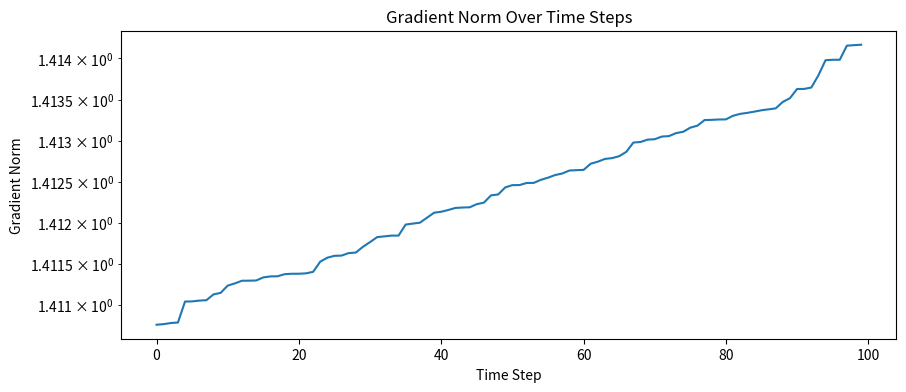

Python code for this plot:
#!/usr/bin/env python3
# -*- coding: utf-8 -*-
"""
知识点6：基于序列的自回归模型

这个文件包含基于序列的自回归模型的实现，主要是循环神经网络(RNN)及其应用：
1. 基本RNN单元
2. 字符级RNN语言模型
3. RNN的训练和采样
4. RNN的常见问题和改进
"""

import numpy as np
import matplotlib.pyplot as plt
import time


def sigmoid(x):
    """
    Sigmoid激活函数
    
    参数:
        x: 输入值
    
    返回:
        sigmoid(x) 的值
    """
    return 1 / (1 + np.exp(-x))


def tanh(x):
    """
    tanh激活函数
    
    参数:
        x: 输入值
    
    返回:
        tanh(x) 的值
    """
    return np.tanh(x)


def softmax(x):
    """
    Softmax激活函数
    
    参数:
        x: 输入值（向量或矩阵）
    
    返回:
        softmax(x) 的值
    """
    if x.ndim == 2:
        x = x - np.max(x, axis=1, keepdims=True)
        exp_x = np.exp(x)
        return exp_x / np.sum(exp_x, axis=1, keepdims=True)
    elif x.ndim == 1:
        x = x - np.max(x)
        exp_x = np.exp(x)
        return exp_x / np.sum(exp_x)


class RNNCell:
    """
    基本RNN单元
    """
    def __init__(self, input_size, hidden_size, output_size):
        """
        初始化RNN单元
        
        参数:
            input_size: 输入维度
            hidden_size: 隐藏状态维度
            output_size: 输出维度
        """
        self.input_size = input_size
        self.hidden_size = hidden_size
        self.output_size = output_size
        
        # 初始化权重
        self.Wxh = np.random.randn(hidden_size, input_size) * 0.01  # 输入到隐藏层权重
        self.Whh = np.random.randn(hidden_size, hidden_size) * 0.01  # 隐藏层到隐藏层权重
        self.Why = np.random.randn(output_size, hidden_size) * 0.01  # 隐藏层到输出层权重
        
        # 初始化偏置
        self.bh = np.zeros((hidden_size, 1))  # 隐藏层偏置
        self.by = np.zeros((output_size, 1))  # 输出层偏置
    
    def forward(self, x, h_prev):
        """
        前向传播
        
        参数:
            x: 当前时间步输入 (input_size, 1)
            h_prev: 前一时间步隐藏状态 (hidden_size, 1)
        
        返回:
            y: 当前时间步输出 (output_size, 1)
            h_next: 当前时间步隐藏状态 (hidden_size, 1)
        """
        # 计算隐藏状态
        h_next = tanh(np.dot(self.Wxh, x) + np.dot(self.Whh, h_prev) + self.bh)
        
        # 计算输出
        y = np.dot(self.Why, h_next) + self.by
        
        return y, h_next


class CharacterRNN:
    """
    字符级RNN语言模型
    """
    def __init__(self, chars, hidden_size=100, seq_length=25, learning_rate=1e-1):
        """
        初始化字符级RNN
        
        参数:
            chars: 字符集列表
            hidden_size: 隐藏状态维度
            seq_length: 训练时的序列长度
            learning_rate: 学习率
        """
        self.chars = chars
        self.hidden_size = hidden_size
        self.seq_length = seq_length
        self.learning_rate = learning_rate
        
        # 创建字符到索引和索引到字符的映射
        self.char_to_idx = {c: i for i, c in enumerate(chars)}
        self.idx_to_char = {i: c for i, c in enumerate(chars)}
        self.vocab_size = len(chars)
        
        # 初始化RNN单元
        self.rnn_cell = RNNCell(
            input_size=self.vocab_size,
            hidden_size=hidden_size,
            output_size=self.vocab_size
        )
        
        # 初始化梯度
        self.dWxh = np.zeros_like(self.rnn_cell.Wxh)
        self.dWhh = np.zeros_like(self.rnn_cell.Whh)
        self.dWhy = np.zeros_like(self.rnn_cell.Why)
        self.dbh = np.zeros_like(self.rnn_cell.bh)
        self.dby = np.zeros_like(self.rnn_cell.by)
    
    def one_hot_encode(self, char):
        """
        字符的one-hot编码
        
        参数:
            char: 单个字符
        
        返回:
            one-hot编码向量 (vocab_size, 1)
        """
        vec = np.zeros((self.vocab_size, 1))
        idx = self.char_to_idx[char]
        vec[idx] = 1
        return vec
    
    def one_hot_decode(self, vec):
        """
        one-hot向量解码为字符
        
        参数:
            vec: one-hot编码向量 (vocab_size, 1) 或概率分布 (vocab_size, 1)
        
        返回:
            解码后的字符
        """
        idx = np.argmax(vec)
        return self.idx_to_char[idx]
    
    def sample(self, h_prev, seed_char, n):
        """
        从模型采样序列
        
        参数:
            h_prev: 初始隐藏状态 (hidden_size, 1)
            seed_char: 起始字符
            n: 采样字符数量
        
        返回:
            采样得到的字符串
        """
        # 将起始字符转换为one-hot编码
        x = self.one_hot_encode(seed_char)
        
        sampled_chars = [seed_char]
        h = h_prev.copy()
        
        for _ in range(n - 1):
            # 前向传播
            y, h = self.rnn_cell.forward(x, h)
            
            # 转换为概率分布
            p = softmax(y)
            
            # 根据概率分布采样字符索引
            idx = np.random.choice(range(self.vocab_size), p=p.ravel())
            
            # 解码为字符
            char = self.idx_to_char[idx]
            sampled_chars.append(char)
            
            # 更新输入为当前字符的one-hot编码
            x = self.one_hot_encode(char)
        
        return ''.join(sampled_chars)
    
    def forward_pass(self, inputs, targets, h_prev):
        """
        前向传播并计算损失
        
        参数:
            inputs: 输入字符索引列表
            targets: 目标字符索引列表
            h_prev: 初始隐藏状态 (hidden_size, 1)
        
        返回:
            loss: 交叉熵损失
            hs: 隐藏状态列表
            ys: 输出列表
        """
        xs, hs, ys, ps = {}, {}, {}, {}
        hs[-1] = np.copy(h_prev)
        loss = 0
        
        # 对每个时间步进行前向传播
        for t in range(len(inputs)):
            # 输入的one-hot编码
            xs[t] = self.one_hot_encode(inputs[t])
            
            # 前向传播
            ys[t], hs[t] = self.rnn_cell.forward(xs[t], hs[t-1])
            
            # 计算概率分布
            ps[t] = softmax(ys[t])
            
            # 计算交叉熵损失
            loss += -np.log(ps[t][self.char_to_idx[targets[t]], 0])
        
        return loss, hs, xs, ys, ps
    
    def backward_pass(self, hs, xs, ys, ps, targets):
        """
        反向传播计算梯度
        
        参数:
            hs: 隐藏状态列表
            xs: 输入列表
            ys: 输出列表
            ps: 概率分布列表
            targets: 目标字符索引列表
        """
        # 初始化梯度
        dhnext = np.zeros_like(hs[0])
        
        # 对每个时间步进行反向传播（从后往前）
        for t in reversed(range(len(xs))):
            # 输出层梯度
            dy = np.copy(ps[t])
            dy[self.char_to_idx[targets[t]]] -= 1  # 交叉熵损失的梯度
            
            # 隐藏层到输出层权重和偏置的梯度
            self.dWhy += np.dot(dy, hs[t].T)
            self.dby += dy
            
            # 隐藏层梯度
            dh = np.dot(self.rnn_cell.Why.T, dy) + dhnext  # 包括来自下一时间步的梯度
            
            # tanh的导数
            dhraw = (1 - hs[t] * hs[t]) * dh
            
            # 偏置梯度
            self.dbh += dhraw
            
            # 输入到隐藏层权重梯度
            self.dWxh += np.dot(dhraw, xs[t].T)
            
            # 隐藏层到隐藏层权重梯度
            self.dWhh += np.dot(dhraw, hs[t-1].T)
            
            # 传播到前一时间步的隐藏状态梯度
            dhnext = np.dot(self.rnn_cell.Whh.T, dhraw)
    
    def update_parameters(self):
        """
        使用梯度下降更新参数
        """
        # 梯度裁剪，防止梯度爆炸
        for dparam in [self.dWxh, self.dWhh, self.dWhy, self.dbh, self.dby]:
            np.clip(dparam, -5, 5, out=dparam)
        
        # 更新参数
        self.rnn_cell.Wxh -= self.learning_rate * self.dWxh
        self.rnn_cell.Whh -= self.learning_rate * self.dWhh
        self.rnn_cell.Why -= self.learning_rate * self.dWhy
        self.rnn_cell.bh -= self.learning_rate * self.dbh
        self.rnn_cell.by -= self.learning_rate * self.dby
        
        # 重置梯度
        self.dWxh.fill(0)
        self.dWhh.fill(0)
        self.dWhy.fill(0)
        self.dbh.fill(0)
        self.dby.fill(0)
    
    def train(self, text, epochs=10):
        """
        训练字符级RNN
        
        参数:
            text: 训练文本
            epochs: 训练轮数
        """
        n = len(text)
        losses = []
        start_time = time.time()
        
        print("开始训练字符级RNN...")
        
        for epoch in range(epochs):
            # 初始化隐藏状态
            h_prev = np.zeros((self.hidden_size, 1))
            
            # 随机选择起始位置
            p = np.random.randint(0, self.seq_length)
            
            for i in range(p, n - self.seq_length, self.seq_length):
                # 准备输入和目标序列
                inputs = text[i:i+self.seq_length]
                targets = text[i+1:i+self.seq_length+1]
                
                # 前向传播
                loss, hs, xs, ys, ps = self.forward_pass(inputs, targets, h_prev)
                losses.append(loss)
                
                # 反向传播
                self.backward_pass(hs, xs, ys, ps, targets)
                
                # 更新参数
                self.update_parameters()
                
                # 更新初始隐藏状态
                h_prev = hs[len(inputs)-1]
            
            # 每个epoch结束后采样并打印结果
            if (epoch + 1) % 1 == 0:
                sample_text = self.sample(h_prev, text[p], 200)
                print(f"\nEpoch {epoch+1}/{epochs}")
                print(f"Loss: {loss/self.seq_length:.4f}")
                print(f"Sample: {sample_text}")
        
        training_time = time.time() - start_time
        print(f"\n训练完成，耗时 {training_time:.2f} 秒")
        
        # 绘制损失曲线
        plt.figure(figsize=(10, 4))
        plt.plot(losses)
        plt.title('Training Loss')
        plt.xlabel('Iteration')
        plt.ylabel('Loss')
        plt.savefig('figure/rnn_loss_curve.png')
        print("损失曲线已保存到 figure/rnn_loss_curve.png")


class LSTMCell:
    """
    LSTM单元 (Long Short-Term Memory)
    用于解决RNN的梯度消失问题
    """
    def __init__(self, input_size, hidden_size, output_size):
        """
        初始化LSTM单元
        
        参数:
            input_size: 输入维度
            hidden_size: 隐藏状态维度
            output_size: 输出维度
        """
        self.input_size = input_size
        self.hidden_size = hidden_size
        self.output_size = output_size
        
        # 初始化权重
        self.Wf = np.random.randn(hidden_size, input_size + hidden_size) * 0.01  # 遗忘门权重
        self.bf = np.zeros((hidden_size, 1))  # 遗忘门偏置
        
        self.Wi = np.random.randn(hidden_size, input_size + hidden_size) * 0.01  # 输入门权重
        self.bi = np.zeros((hidden_size, 1))  # 输入门偏置
        
        self.Wc = np.random.randn(hidden_size, input_size + hidden_size) * 0.01  # 细胞状态更新权重
        self.bc = np.zeros((hidden_size, 1))  # 细胞状态更新偏置
        
        self.Wo = np.random.randn(hidden_size, input_size + hidden_size) * 0.01  # 输出门权重
        self.bo = np.zeros((hidden_size, 1))  # 输出门偏置
        
        self.Why = np.random.randn(output_size, hidden_size) * 0.01  # 隐藏层到输出层权重
        self.by = np.zeros((output_size, 1))  # 输出层偏置
    
    def forward(self, x, h_prev, c_prev):
        """
        LSTM前向传播
        
        参数:
            x: 当前时间步输入 (input_size, 1)
            h_prev: 前一时间步隐藏状态 (hidden_size, 1)
            c_prev: 前一时间步细胞状态 (hidden_size, 1)
        
        返回:
            y: 当前时间步输出 (output_size, 1)
            h_next: 当前时间步隐藏状态 (hidden_size, 1)
            c_next: 当前时间步细胞状态 (hidden_size, 1)
        """
        # 拼接输入和隐藏状态
        concat = np.concatenate((h_prev, x), axis=0)
        
        # 遗忘门
        f = sigmoid(np.dot(self.Wf, concat) + self.bf)
        
        # 输入门
        i = sigmoid(np.dot(self.Wi, concat) + self.bi)
        
        # 细胞状态更新
        c_tilde = tanh(np.dot(self.Wc, concat) + self.bc)
        
        # 新的细胞状态
        c_next = f * c_prev + i * c_tilde
        
        # 输出门
        o = sigmoid(np.dot(self.Wo, concat) + self.bo)
        
        # 新的隐藏状态
        h_next = o * tanh(c_next)
        
        # 输出
        y = np.dot(self.Why, h_next) + self.by
        
        return y, h_next, c_next


# 示例函数
def load_sample_text(filename="sample_text.txt"):
    """
    加载示例文本
    
    参数:
        filename: 文件名
    
    返回:
        文本内容
    """
    # 检查文件是否存在
    try:
        with open(filename, 'r', encoding='utf-8') as f:
            text = f.read()
    except FileNotFoundError:
        # 如果文件不存在，使用默认文本
        text = "This is a sample text for training the character RNN. " * 10
        print(f"{filename} not found, using default sample text.")
    
    return text


def rnn_basic_demo():
    """
    基本RNN演示
    """
    print("\n=== 基本RNN演示 ===")
    
    # 创建RNN单元
    rnn_cell = RNNCell(input_size=5, hidden_size=3, output_size=5)
    
    # 生成随机输入
    x = np.random.randn(5, 1)
    h_prev = np.random.randn(3, 1)
    
    # 前向传播
    y, h_next = rnn_cell.forward(x, h_prev)
    
    print(f"输入形状: {x.shape}")
    print(f"前一隐藏状态形状: {h_prev.shape}")
    print(f"输出形状: {y.shape}")
    print(f"新隐藏状态形状: {h_next.shape}")
    print(f"输出值: {y.ravel()}")


def character_rnn_demo():
    """
    字符级RNN演示
    """
    print("\n=== 字符级RNN语言模型演示 ===")
    
    # 加载示例文本
    text = load_sample_text()
    
    # 获取字符集
    chars = sorted(list(set(text)))
    print(f"字符集大小: {len(chars)}")
    print(f"字符集: {chars}")
    
    # 创建字符RNN模型
    rnn = CharacterRNN(
        chars=chars,
        hidden_size=50,
        seq_length=10,
        learning_rate=1e-1
    )
    
    # 训练模型（只训练1轮以节省时间）
    rnn.train(text, epochs=2)
    
    # 采样
    h_prev = np.zeros((rnn.hidden_size, 1))
    sample_text = rnn.sample(h_prev, text[0], 100)
    print(f"\n最终采样结果: {sample_text}")


def lstm_demo():
    """
    LSTM演示
    """
    print("\n=== LSTM演示 ===")
    
    # 创建LSTM单元
    lstm_cell = LSTMCell(input_size=5, hidden_size=3, output_size=5)
    
    # 生成随机输入
    x = np.random.randn(5, 1)
    h_prev = np.random.randn(3, 1)
    c_prev = np.random.randn(3, 1)
    
    # 前向传播
    y, h_next, c_next = lstm_cell.forward(x, h_prev, c_prev)
    
    print(f"输入形状: {x.shape}")
    print(f"前一隐藏状态形状: {h_prev.shape}")
    print(f"前一细胞状态形状: {c_prev.shape}")
    print(f"输出形状: {y.shape}")
    print(f"新隐藏状态形状: {h_next.shape}")
    print(f"新细胞状态形状: {c_next.shape}")


def rnn_problems_demo():
    """
    演示RNN的常见问题
    """
    print("\n=== RNN常见问题演示 ===")
    
    # 创建一个简单的RNN来演示梯度消失
    rnn_cell = RNNCell(input_size=2, hidden_size=2, output_size=2)
    
    # 生成简单序列
    sequence_length = 100
    x_sequence = [np.random.randn(2, 1) for _ in range(sequence_length)]
    
    # 前向传播
    h = np.zeros((2, 1))
    hs = [h]
    
    for x in x_sequence:
        y, h = rnn_cell.forward(x, h)
        hs.append(h)
    
    # 计算梯度（模拟）
    gradients = []
    h_grad = np.ones((2, 1))
    
    for t in reversed(range(len(x_sequence))):
        # 计算梯度（简化版）
        h_grad = h_grad * (1 - hs[t+1]**2)  # tanh的导数
        gradients.append(np.linalg.norm(h_grad))
    
    gradients.reverse()
    
    # 绘制梯度范数随时间步的变化
    plt.figure(figsize=(10, 4))
    plt.plot(range(len(gradients)), gradients)
    plt.title('Gradient Norm Over Time Steps')
    plt.xlabel('Time Step')
    plt.ylabel('Gradient Norm')
    plt.yscale('log')
    plt.savefig('figure/rnn_gradient_vanishing.png')
    print("梯度消失演示图已保存到 figure/rnn_gradient_vanishing.png")


if __name__ == "__main__":
    print("===== 基于序列的自回归模型 =====")
    
    # 创建figure目录（如果不存在）
    import os
    os.makedirs('figure', exist_ok=True)
    
    # 基本RNN演示
    rnn_basic_demo()
    
    # LSTM演示
    lstm_demo()
    
    # 字符级RNN演示（注意：训练需要一定时间）
    # character_rnn_demo()  # 取消注释以运行完整演示
    
    # RNN问题演示
    rnn_problems_demo()
    
    print("\n所有演示完成！")
